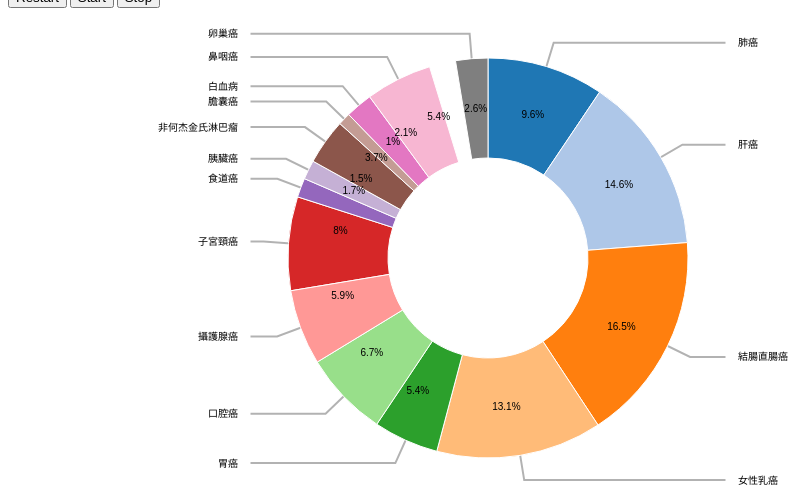
D3 v3 page, settled after 360 driven frames (6 s of simulated time); the page loaded 1 data file(s).



var width = 960,
    height = 500,
    // find the min of width and height and devided by 2
    radius = Math.min(width, height) / 2;

var color = d3.scale.category20();

var arc = d3.svg.arc()
    // the outer radius of the pie chart.
    .outerRadius(radius * 0.8)
    // the inner radius of the pie chart, set 0 for now
    .innerRadius(radius * 0.4);

var outerArc = d3.svg.arc()
    .innerRadius(radius * 0.8)
    .outerRadius(radius * 1.0);

// Constructs a new pie function
var pie = d3.layout.pie()
    // not sorting
    .sort(null)
    // set the pie chart value to population.
    .value(function(d) { return d.total; });

var svg = d3.select("#content").append("svg")
    .attr("width", width)
    .attr("height", height)
  .append("g")
    .attr("transform", "translate(" + width / 2 + "," + height / 2 + ")");

svg.append("g")
  .attr("class", "labels");
svg.append("g")
  .attr("class", "lines");
svg.append("g")
  .attr("class", "arc");
svg.append("g")
  .attr("class", "percentage");


d3.json("total.json", function(error, data) {
  var count_year = 93;
  var set_switch_year;

  function set_loop() {
    clearTimeout(set_switch_year);
    set_switch_year = setInterval(function() {
      addYear(count_year);
      count_year++;
      console.log(count_year)
    }, 2000)
  }

  set_loop();

  document.getElementById("restart").onclick = function() {
    count_year = 93;
    set_loop();
  }

  document.getElementById("start").onclick = function() {
    set_loop()
  }

  document.getElementById("stop").onclick = function() {
    clearTimeout(set_switch_year);
  }

  function addYear(year) {
    var data_cancer = [];
    // counting total population of each cancer.
    // the title of the cancer
    if(year === 101) {
      clearInterval(set_switch_year);
    }
 
    d3.select("#year").html(year + 1911);
    for(rank in data.title[year]) {
      // rank cancer
      var total = 0;
      for(district in data.value[year][rank]) {
        var district_total = 0;
        for(town in data.value[year][rank][district]) {
          var population = data.value[year][rank][district][town];
          district_total += population;
        }
        total += district_total;
      }

      data_cancer.push({
        rank: +rank, 
        title: data.title[year][rank],
        total: +total
      })
    }

    // append a group
    var slice = svg.select(".arc").selectAll(".slice")
        .data(pie(data_cancer), function(d) { return d.data.title; });

    // append path, the pie for each age
    slice.enter()
        .append("path")
        .style("fill", function(d) { return color(d.data.rank); })
        .attr("class", "slice")

    slice.transition().duration(1000)
      .attrTween("d", function(d) {
        this._current = this._current || d;
        var interpolate = d3.interpolate(this._current, d);
        this._current = interpolate(0);
        return function(t) {
          return arc(interpolate(t));
        };
      })

    slice.exit()
      .remove();

    var total_percent = d3.sum(data_cancer, function(d){return d.total;});

    // add percentage text
    var slice_percentage = svg.select(".percentage").selectAll("text")
        .data(pie(data_cancer), function(d) { return d.data.title; });

    slice_percentage.enter()
      .append("text")
      .attr("dy", ".35em")
      .style("text-anchor", "middle")
      .text(function(d, i) { 
        return (d3.round(100* d.data.total / total_percent, 1) + "% ") ; 
      });

    slice_percentage.transition().duration(1000)
      .attrTween("transform", function(d) { 
        return function(t) {
          return "translate(" + arc.centroid(d) + ")";
        }
      });

    slice_percentage.exit()
      .remove();

    var text = svg.select(".labels").selectAll("text")
      .data(pie(data_cancer), function(d) { return d.data.title; });

    text.enter()
      .append("text")
      .attr("dy", ".35em")
      .text(function(d) {
        return d.data.title;
      });
    
    function midAngle(d){
      return d.startAngle + (d.endAngle - d.startAngle)/2;
    }

    text.transition().duration(1000)
      .attrTween("transform", function(d) {
        this._current = this._current || d;
        var interpolate = d3.interpolate(this._current, d);
        this._current = interpolate(0);
        return function(t) {
          var d2 = interpolate(t);
          var pos = outerArc.centroid(d2);
          pos[0] = radius * (midAngle(d2) < Math.PI ? 1 : -1);
          return "translate("+ pos +")";
        };
      })
      .styleTween("text-anchor", function(d){
        this._current = this._current || d;
        var interpolate = d3.interpolate(this._current, d);
        this._current = interpolate(0);
        return function(t) {
          var d2 = interpolate(t);
          return midAngle(d2) < Math.PI ? "start":"end";
        };
      });

    text.exit()
      .remove();

    var polyline = svg.select(".lines").selectAll("polyline")
      .data(pie(data_cancer), function(d) { return d.data.title; });
    
    polyline.enter()
      .append("polyline");

    polyline.transition().duration(1000)
      .attrTween("points", function(d){
        this._current = this._current || d;
        var interpolate = d3.interpolate(this._current, d);
        this._current = interpolate(0);
        return function(t) {
          var d2 = interpolate(t);
          var pos = outerArc.centroid(d2);
          pos[0] = radius * 0.95 * (midAngle(d2) < Math.PI ? 1 : -1);
          return [arc.centroid(d2), outerArc.centroid(d2), pos];
        };      
      });
    
    polyline.exit()
      .remove();
  }
});



### data: total.json, 784917 bytes — head not shown